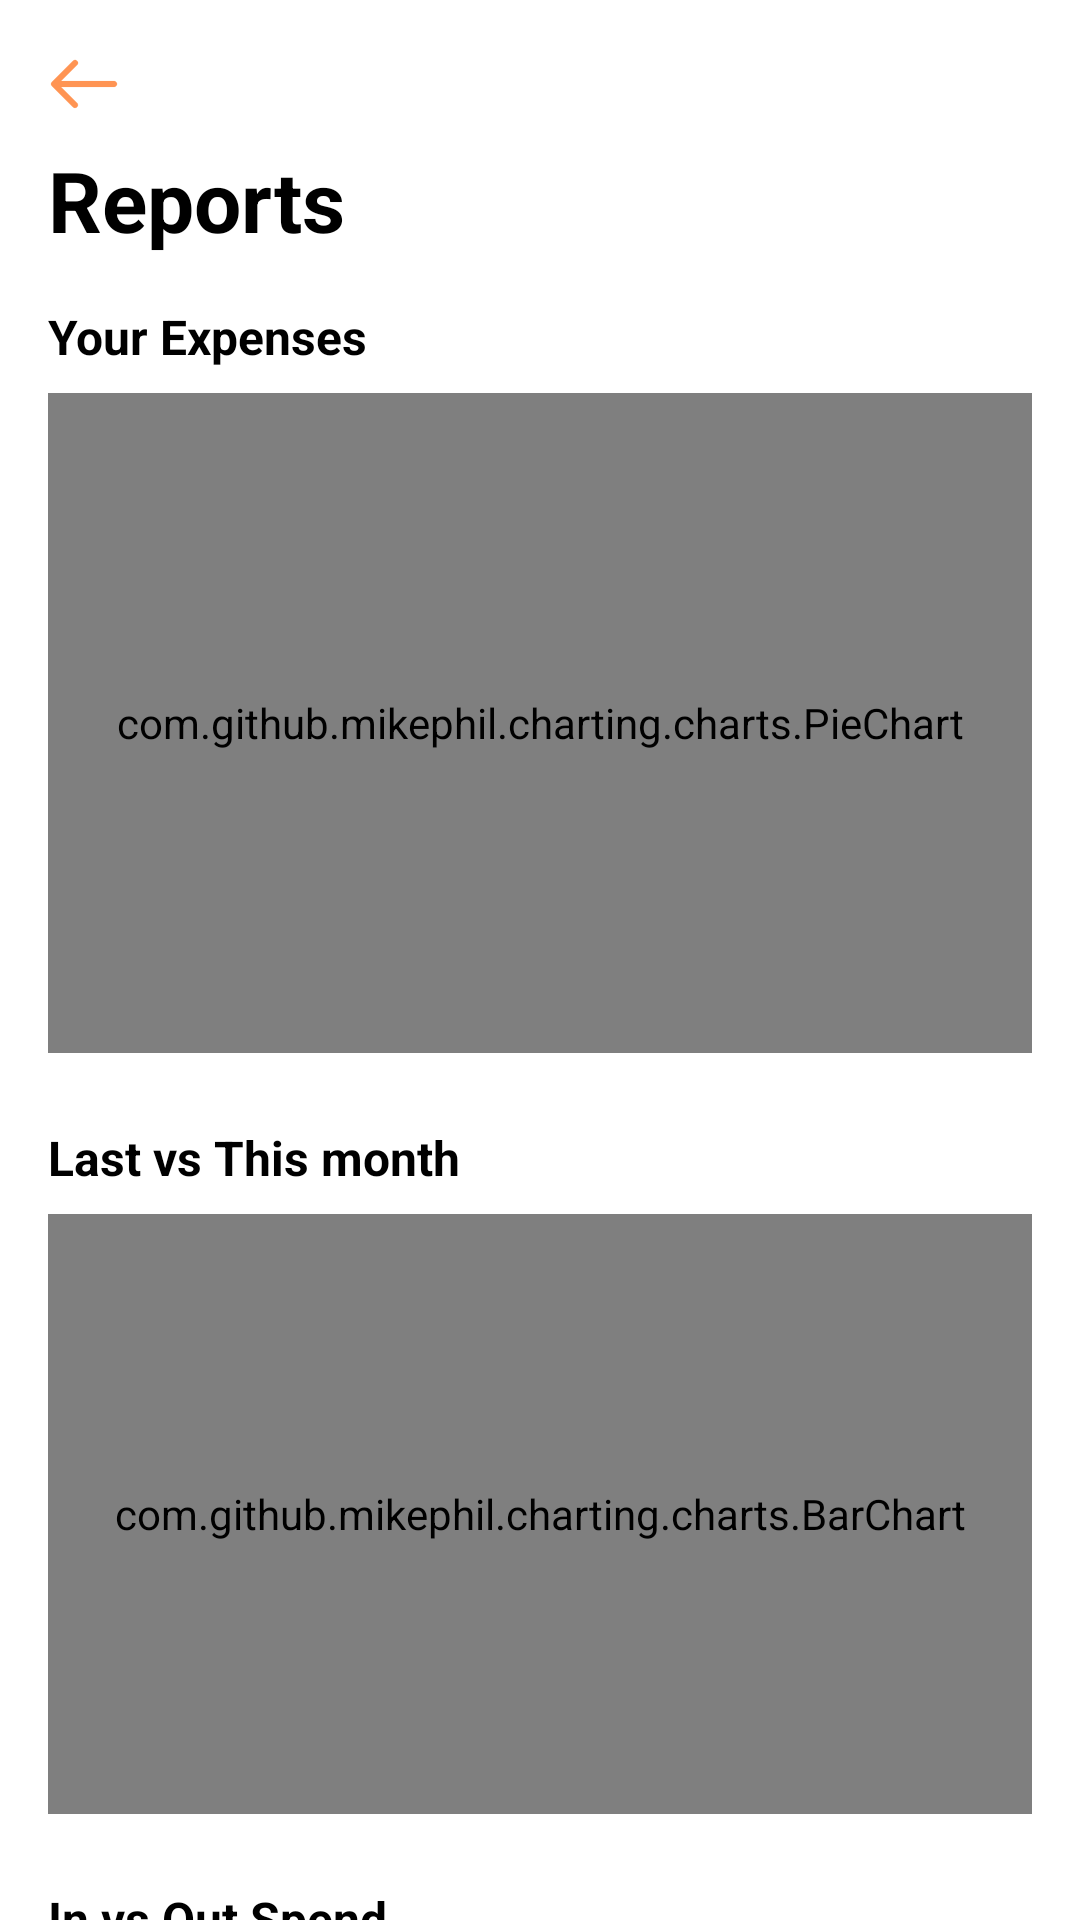

This screen was rendered from an Android layout file. Write that file and the resources it references.
<!-- AndroidManifest.xml: application theme Theme.Project -->
<!-- res/layout/activity_reports.xml -->
<?xml version="1.0" encoding="utf-8"?>
<androidx.constraintlayout.widget.ConstraintLayout
    xmlns:android="http://schemas.android.com/apk/res/android"
    xmlns:app="http://schemas.android.com/apk/res-auto"
    xmlns:tools="http://schemas.android.com/tools"
    android:id="@+id/main_content"
    android:layout_width="match_parent"
    android:layout_height="match_parent"
    tools:context=".Reports">

    
    <ImageView
        android:id="@+id/btn_back"
        android:layout_width="24dp"
        android:layout_height="24dp"
        android:layout_margin="16dp"
        android:src="@drawable/back"
        android:contentDescription="Back"
        app:layout_constraintStart_toStartOf="parent"
        app:layout_constraintTop_toTopOf="parent"
        app:tint="@color/orange" />

    
    <TextView
        android:id="@+id/title"
        android:layout_width="wrap_content"
        android:layout_height="wrap_content"
        android:text="Reports"
        android:textSize="28sp"
        android:textStyle="bold"
        android:textColor="@android:color/black"
        app:layout_constraintTop_toBottomOf="@id/btn_back"
        app:layout_constraintStart_toStartOf="parent"
        android:layout_marginStart="16dp"
        android:layout_marginTop="8dp" />

    
    <TextView
        android:id="@+id/expenses_tab"
        android:layout_width="wrap_content"
        android:layout_height="wrap_content"
        android:text="Your Expenses"
        android:textColor="@android:color/black"
        android:textSize="16sp"
        android:textStyle="bold"
        android:layout_marginTop="16dp"
        android:layout_marginStart="16dp"
        app:layout_constraintTop_toBottomOf="@id/title"
        app:layout_constraintStart_toStartOf="parent" />

    <com.github.mikephil.charting.charts.PieChart
        android:id="@+id/pie_chart_purpose"
        android:layout_width="0dp"
        android:layout_height="220dp"
        android:layout_marginTop="8dp"
        app:layout_constraintTop_toBottomOf="@id/expenses_tab"
        app:layout_constraintStart_toStartOf="parent"
        app:layout_constraintEnd_toEndOf="parent"
        android:layout_marginHorizontal="16dp" />

    
    <TextView
        android:id="@+id/chart_label"
        android:layout_width="wrap_content"
        android:layout_height="wrap_content"
        android:text="Last vs This month"
        android:textColor="@android:color/black"
        android:textSize="16sp"
        android:textStyle="bold"
        android:layout_marginTop="24dp"
        android:layout_marginStart="16dp"
        app:layout_constraintTop_toBottomOf="@id/pie_chart_purpose"
        app:layout_constraintStart_toStartOf="parent" />

    <com.github.mikephil.charting.charts.BarChart
        android:id="@+id/bar_chart"
        android:layout_width="0dp"
        android:layout_height="200dp"
        android:layout_marginTop="8dp"
        app:layout_constraintTop_toBottomOf="@id/chart_label"
        app:layout_constraintStart_toStartOf="parent"
        app:layout_constraintEnd_toEndOf="parent"
        android:layout_marginHorizontal="16dp" />

    
    <TextView
        android:id="@+id/spend_label"
        android:layout_width="wrap_content"
        android:layout_height="wrap_content"
        android:text="In vs Out Spend"
        android:textSize="16sp"
        android:textStyle="bold"
        android:textColor="@android:color/black"
        android:layout_marginTop="24dp"
        android:layout_marginStart="16dp"
        app:layout_constraintTop_toBottomOf="@id/bar_chart"
        app:layout_constraintStart_toStartOf="parent" />

    <com.github.mikephil.charting.charts.PieChart
        android:id="@+id/pie_chart_inout"
        android:layout_width="0dp"
        android:layout_height="200dp"
        android:layout_marginTop="8dp"
        android:layout_marginBottom="24dp"
        app:layout_constraintTop_toBottomOf="@id/spend_label"
        app:layout_constraintStart_toStartOf="parent"
        app:layout_constraintEnd_toEndOf="parent"
        android:layout_marginHorizontal="16dp" />

</androidx.constraintlayout.widget.ConstraintLayout>
<!-- resources referenced by this layout -->
<resources>
  <color name="orange">#FF9453</color>
  <!-- drawable back: vector/xml drawable (drawable, 5329 chars, omitted) -->
  <style name="Theme.Project" parent="Theme.MaterialComponents.DayNight.NoActionBar">
          
          <item name="colorPrimary">@color/orange_200</item>
          <item name="colorPrimaryVariant">@color/orange_200</item>
          <item name="colorOnPrimary">@color/white</item>
          
          <item name="colorSecondary">@color/teal_200</item>
          <item name="colorSecondaryVariant">@color/teal_700</item>
          <item name="colorOnSecondary">@color/black</item>
          
          <item name="android:statusBarColor">?attr/colorPrimaryVariant</item>
          
      </style>
  <color name="orange_200">#FF9453</color>
  <color name="white">#FFFFFFFF</color>
  <color name="teal_200">#7fe1ad</color>
  <color name="teal_700">#FF018786</color>
  <color name="black">#FF000000</color>
</resources>
